Run: headless pygame with SDL's dummy video driver; simulated clock (each Clock.tick advances the game by its frame time, no real sleeping); random seed 0; keys injected as events and as key.get_pressed() state; no mouse input.
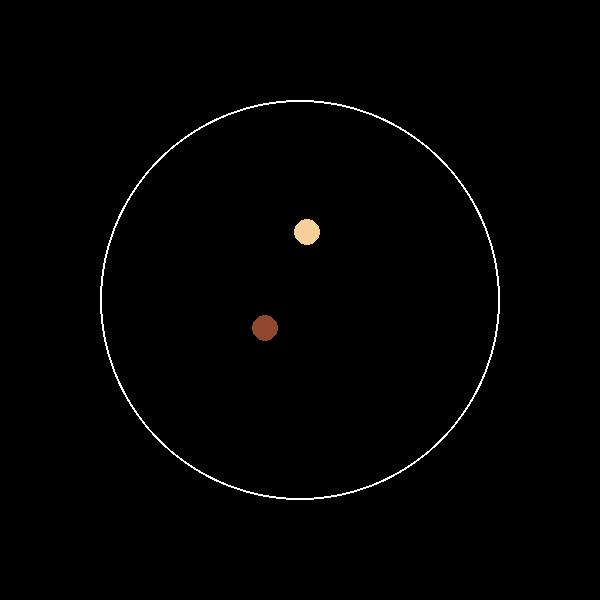
Frame 1 of 4 · flips 1–60 · no input
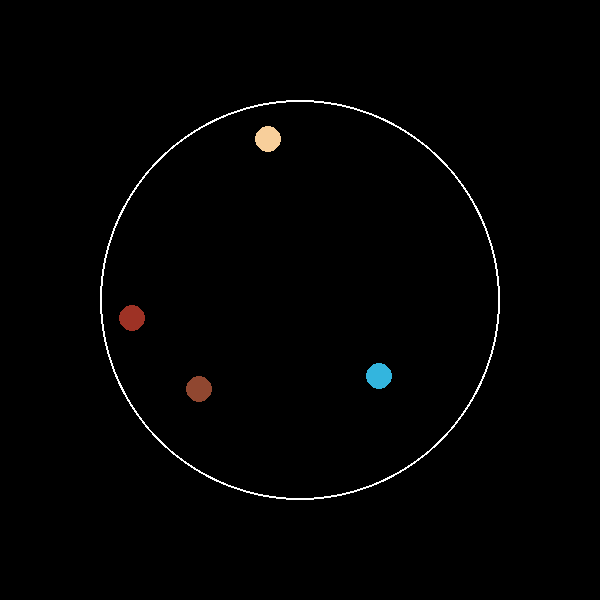
Frame 2 of 4 · flips 61–180 · tapped SPACE, RETURN · held RIGHT (→), D
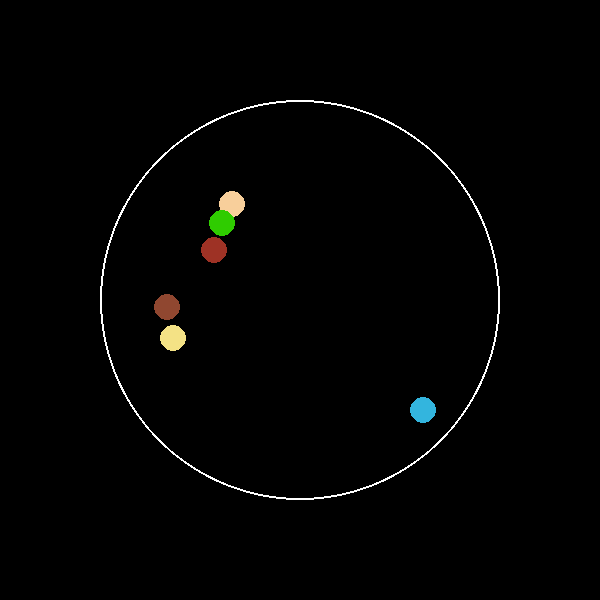
Frame 3 of 4 · flips 181–300 · held DOWN (↓), S
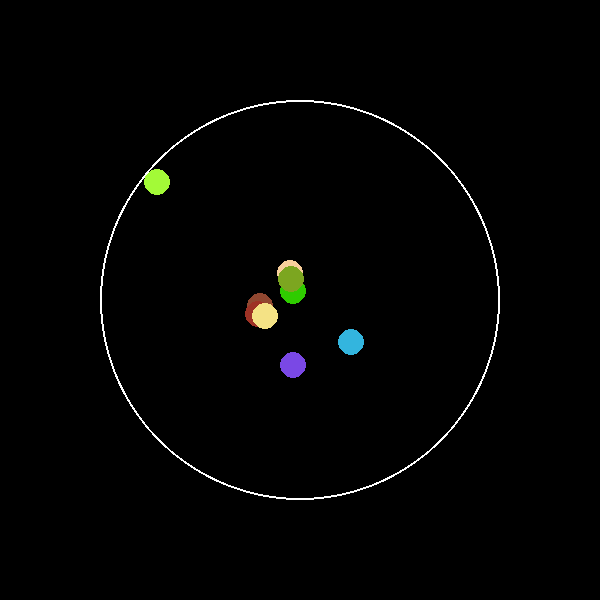
Frame 4 of 4 · flips 301–420 · held LEFT (←), A, UP (↑), W

The pygame program that drew these frames:

import pygame
import random
import math

# Initialize Pygame
pygame.init()

# Screen size and colors
SCREEN_WIDTH = 600
SCREEN_HEIGHT = 600
BG_COLOR = (0, 0, 0)  # Black background
BIG_CIRCLE_COLOR = (255, 255, 255)  # White for the large circle

# Circle and bubble settings
BIG_CIRCLE_RADIUS = SCREEN_WIDTH // 3  # Smaller big circle
BUBBLE_RADIUS = BIG_CIRCLE_RADIUS // 15  # Bigger bubbles relative to the smaller circle

# Define bubble speed
SPEED = 5  # Speed for bubble movement

# Set up the display
screen = pygame.display.set_mode((SCREEN_WIDTH, SCREEN_HEIGHT))
pygame.display.set_caption('Bubble Collision Simulation')

# Clock for controlling FPS
clock = pygame.time.Clock()

# Limit the maximum number of bubbles
MAX_BUBBLES = 100  # Set a limit on how many bubbles can exist

# Collision cooldown in frames (e.g., 10 frames)
COLLISION_COOLDOWN = 10

# Bubble class
class Bubble:
    def __init__(self, x, y, dx, dy, color, can_generate=True):
        self.x = x
        self.y = y
        self.dx = dx
        self.dy = dy
        self.color = color
        self.can_generate = can_generate  # Indicates if the bubble can generate new bubbles on collision

    def move(self):
        # Move the bubble
        self.x += self.dx
        self.y += self.dy

        # Check for collisions with the circle wall
        if self.distance_from_center() + BUBBLE_RADIUS > BIG_CIRCLE_RADIUS:
            self.adjust_position_and_reflect()

    def distance_from_center(self):
        center_x, center_y = SCREEN_WIDTH // 2, SCREEN_HEIGHT // 2
        return math.sqrt((self.x - center_x) ** 2 + (self.y - center_y) ** 2)

    def adjust_position_and_reflect(self):
        # Get the normal vector (from the center to the current position)
        center_x, center_y = SCREEN_WIDTH // 2, SCREEN_HEIGHT // 2
        normal_x = self.x - center_x
        normal_y = self.y - center_y

        # Normalize the normal vector
        normal_length = math.sqrt(normal_x ** 2 + normal_y ** 2)
        normal_x /= normal_length
        normal_y /= normal_length

        # Calculate the dot product of velocity and the normal
        dot_product = self.dx * normal_x + self.dy * normal_y

        # Reflect the velocity vector using the reflection formula
        self.dx = self.dx - 2 * dot_product * normal_x
        self.dy = self.dy - 2 * dot_product * normal_y

        # Adjust the position to ensure the bubble stays inside the boundary
        excess_distance = (self.distance_from_center() + BUBBLE_RADIUS) - BIG_CIRCLE_RADIUS
        self.x -= normal_x * excess_distance
        self.y -= normal_y * excess_distance

    def check_collision(self, other):
        # Check if two bubbles are colliding
        distance = math.sqrt((self.x - other.x) ** 2 + (self.y - other.y) ** 2)
        return distance < 2 * BUBBLE_RADIUS

    def draw(self, surface):
        # Draw the bubble with its own color
        pygame.draw.circle(surface, self.color, (int(self.x), int(self.y)), BUBBLE_RADIUS)

# Function to create random color bubbles
def random_color():
    return (random.randint(0, 255), random.randint(0, 255), random.randint(0, 255))

# Initialize bubbles with random colors
bubbles = [
    Bubble(
        SCREEN_WIDTH // 2 + random.randint(-BIG_CIRCLE_RADIUS + BUBBLE_RADIUS, BIG_CIRCLE_RADIUS - BUBBLE_RADIUS),
        SCREEN_HEIGHT // 2 + random.randint(-BIG_CIRCLE_RADIUS + BUBBLE_RADIUS, BIG_CIRCLE_RADIUS - BUBBLE_RADIUS),
        random.choice([-SPEED, SPEED]),
        random.choice([-SPEED, SPEED]),
        random_color(),
        can_generate=True  # The first two bubbles can generate new bubbles
    ) for _ in range(2)
]

# Store pairs of bubbles that have already collided, and their cooldown time
collision_cooldowns = {}

def draw_big_circle():
    # Draw the big circle in the center
    pygame.draw.circle(screen, BIG_CIRCLE_COLOR, (SCREEN_WIDTH // 2, SCREEN_HEIGHT // 2), BIG_CIRCLE_RADIUS, 2)

def main():
    running = True
    while running:
        screen.fill(BG_COLOR)
        draw_big_circle()

        for event in pygame.event.get():
            if event.type == pygame.QUIT:
                running = False

        # Move and draw bubbles
        current_collisions = []  # To track current collisions

        for i, bubble in enumerate(bubbles):
            bubble.move()
            bubble.draw(screen)

            # Check for collisions between bubbles
            for j, other_bubble in enumerate(bubbles):
                if i < j and bubble.check_collision(other_bubble):
                    # Create a unique collision pair key
                    collision_pair = tuple(sorted((i, j)))

                    # Check if this collision is in the cooldown state
                    if collision_pair not in collision_cooldowns and len(bubbles) < MAX_BUBBLES:
                        # Add a new bubble at the midpoint of the two colliding bubbles
                        if bubble.can_generate and other_bubble.can_generate:
                            new_bubble = Bubble(
                                (bubble.x + other_bubble.x) / 2,
                                (bubble.y + other_bubble.y) / 2,
                                random.choice([-SPEED, SPEED]),
                                random.choice([-SPEED, SPEED]),
                                random_color(),
                                can_generate=False  # New bubbles cannot generate more bubbles
                            )
                            bubbles.append(new_bubble)

                        # Start the cooldown timer for this pair
                        collision_cooldowns[collision_pair] = COLLISION_COOLDOWN

                    # Add the current collision to the list
                    current_collisions.append(collision_pair)

        # Update the cooldowns
        for pair in list(collision_cooldowns.keys()):
            collision_cooldowns[pair] -= 1
            if collision_cooldowns[pair] <= 0:
                del collision_cooldowns[pair]

        # Update the display
        pygame.display.flip()

        # Cap the frame rate
        clock.tick(60)

    pygame.quit()

if __name__ == "__main__":
    main()
